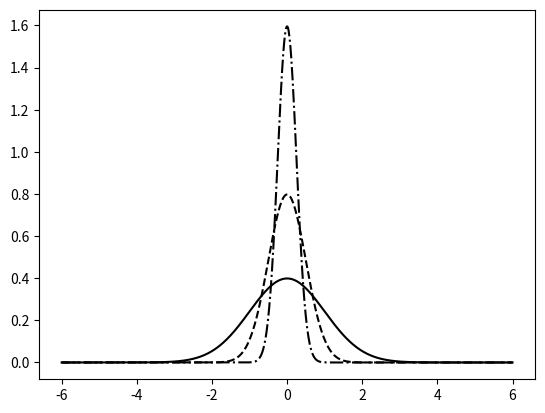

Source code (Python):
import numpy
import matplotlib.pyplot as plot


def pdf(X, mu, sigma):
	a = 1. / (sigma * numpy.sqrt(2. * numpy.pi))
	b = -1. / (2. * sigma ** 2)
	return a * numpy.exp(b * (X - mu) ** 2)

X = numpy.linspace(-6, 6, 1024)

plot.plot(X, pdf(X, 0., 1.),   color = 'k', linestyle = 'solid')
plot.plot(X, pdf(X, 0.,  .5),  color = 'k', linestyle = 'dashed')
plot.plot(X, pdf(X, 0.,  .25), color = 'k', linestyle = 'dashdot')

plot.show()
